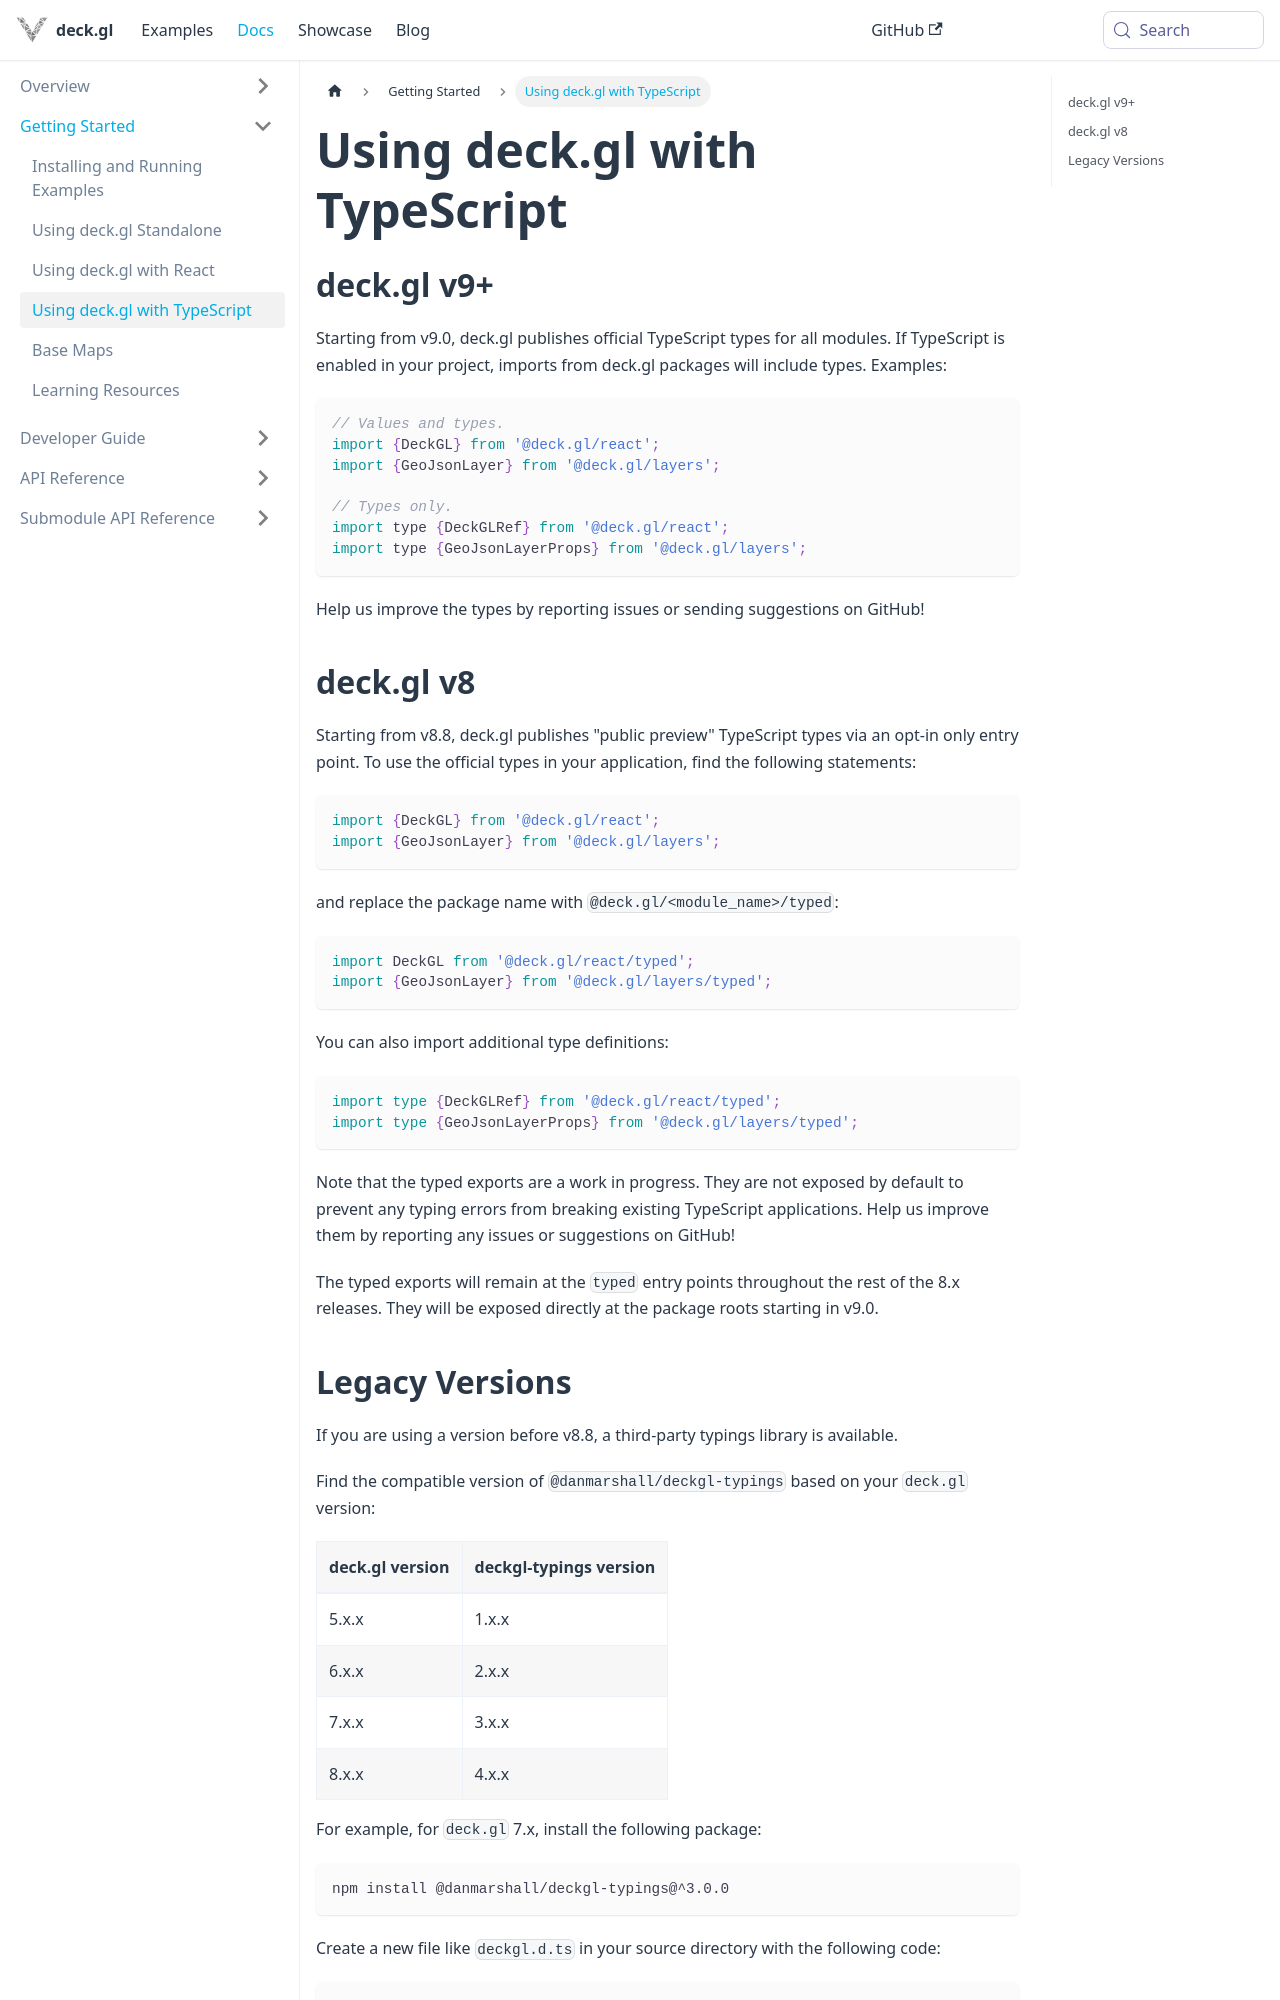

repository: visgl/deck.gl · page: docs/get-started/using-with-typescript.html · generator: docusaurus

---
description: "Using deck.gl with TypeScript: typed layer props, generic data types and type-checked accessors."
---

# Using deck.gl with TypeScript

## deck.gl v9+

Starting from v9.0, deck.gl publishes official TypeScript types for all modules. If TypeScript is enabled in your project, imports from deck.gl packages will include types. Examples:

```js
// Values and types.
import {DeckGL} from '@deck.gl/react';
import {GeoJsonLayer} from '@deck.gl/layers';

// Types only.
import type {DeckGLProps} from '@deck.gl/react';
import type {GeoJsonLayerProps} from '@deck.gl/layers';
```

Help us improve the types by reporting issues or sending suggestions on GitHub!

## deck.gl v8

Starting from v8.8, deck.gl publishes "public preview" TypeScript types via an opt-in only entry point. To use the official types in your application, find the following statements:

```js
import {DeckGL} from '@deck.gl/react';
import {GeoJsonLayer} from '@deck.gl/layers';
```

and replace the package name with `@deck.gl/<module_name>/typed`:

<!-- snippet-check: skip -->
```typescript
import DeckGL from '@deck.gl/react/typed';
import {GeoJsonLayer} from '@deck.gl/layers/typed';
```

You can also import additional type definitions:

<!-- snippet-check: skip -->
```typescript
import type {DeckGLRef} from '@deck.gl/react/typed';
import type {GeoJsonLayerProps} from '@deck.gl/layers/typed';
```

Note that the typed exports are a work in progress. They are not exposed by default to prevent any typing errors from breaking existing TypeScript applications. Help us improve them by reporting any issues or suggestions on GitHub!

The typed exports will remain at the `typed` entry points throughout the rest of the 8.x releases. They will be exposed directly at the package roots starting in v9.0.
